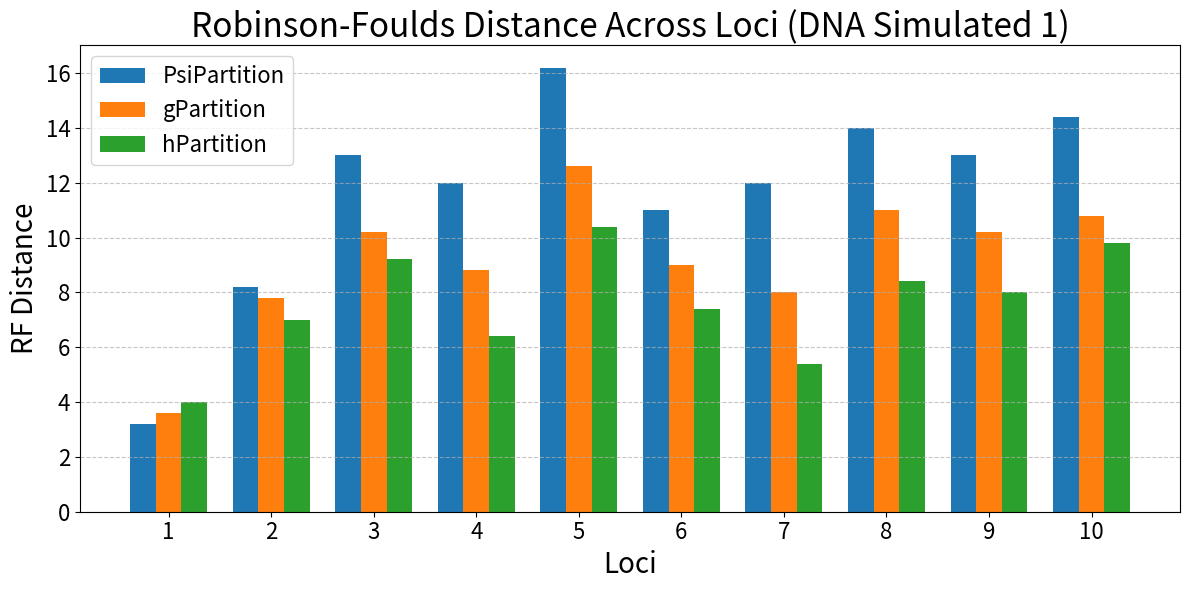

The matplotlib source for this figure:
import matplotlib.pyplot as plt
import numpy as np

# Data
loci = list(range(1, 11))
psi_partition = [3.2, 8.2, 13, 12, 16.2, 11, 12, 14, 13, 14.4]
g_partition = [3.6, 7.8, 10.2, 8.8, 12.6, 9, 8, 11, 10.2, 10.8]
h_partition = [4, 7, 9.2, 6.4, 10.4, 7.4, 5.4, 8.4, 8, 9.8]

# Bar positions
x = np.arange(len(loci))
width = 0.25 # Width of each bar

# Plot
plt.figure(figsize=(12, 6))
plt.bar(x - width, psi_partition, width=width, label='PsiPartition')
plt.bar(x, g_partition, width=width, label='gPartition')
plt.bar(x + width, h_partition, width=width, label='hPartition')

# Labels and Title
plt.xlabel('Loci', fontsize=20)
plt.ylabel('RF Distance', fontsize=20)
plt.title('Robinson-Foulds Distance Across Loci (DNA Simulated 1)', fontsize=24)
plt.xticks(x, loci, fontsize=16)
plt.yticks(fontsize=16)
plt.legend(fontsize=16)
plt.grid(True, axis='y', linestyle='--', alpha=0.7)

# Show plot
plt.tight_layout()
plt.show()
